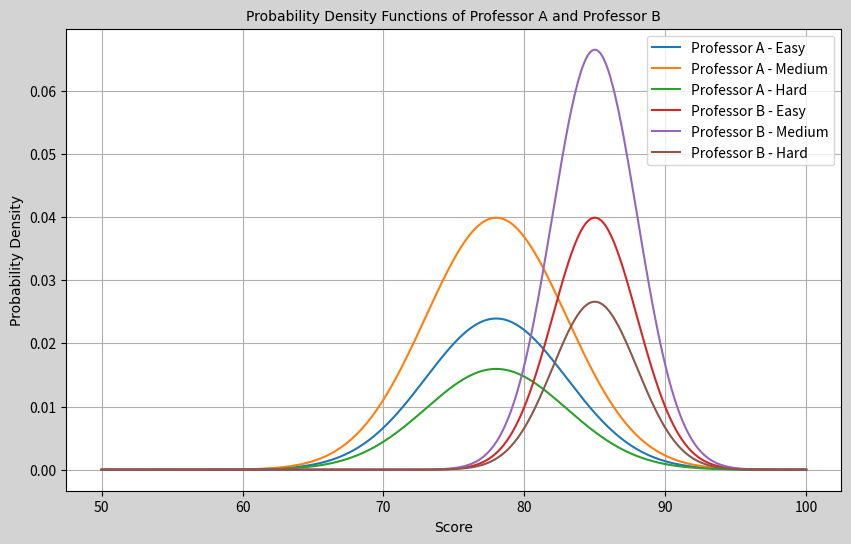

The matplotlib source for this figure:
import numpy as np
import matplotlib.pyplot as plt
from scipy.stats import norm

mean_of_A = 78
std_deviation_A = 5
mean_of_B = 85
std_deviation_B = 3
probability_easy = 0.3
probability_medium = 0.5
probability_hard = 0.2

#a
scores = np.linspace(50, 100, 500)
probability_dist_A_easy = probability_easy * norm.pdf(scores, mean_of_A, std_deviation_A)
probability_dist_A_medium = probability_medium * norm.pdf(scores, mean_of_A, std_deviation_A)
probability_dist_A_hard = probability_hard * norm.pdf(scores, mean_of_A, std_deviation_A)

probability_dist_B_easy = probability_easy * norm.pdf(scores, mean_of_B, std_deviation_B)
probability_dist_B_medium = probability_medium * norm.pdf(scores, mean_of_B, std_deviation_B)
probability_dist_B_hard = probability_hard * norm.pdf(scores, mean_of_B, std_deviation_B)

#b
marginal_probability_X_A = probability_dist_A_easy.sum() + probability_dist_A_medium.sum() + probability_dist_A_hard.sum()
marginal_probability_X_B = probability_dist_B_easy.sum() + probability_dist_B_medium.sum() + probability_dist_B_hard.sum()

#c
prob_X_greater_than_80_given_easy = (probability_easy * norm.sf(80, mean_of_A, std_deviation_A)) / probability_easy  # Professor A's exam is used for this calculation

#d
plt.figure(figsize=(10, 6), facecolor='lightgrey')
plt.plot(scores, probability_dist_A_easy, label='Professor A - Easy')
plt.plot(scores, probability_dist_A_medium, label='Professor A - Medium')
plt.plot(scores, probability_dist_A_hard, label='Professor A - Hard')
plt.plot(scores, probability_dist_B_easy, label='Professor B - Easy')
plt.plot(scores, probability_dist_B_medium, label='Professor B - Medium')
plt.plot(scores, probability_dist_B_hard, label='Professor B - Hard')
plt.xlabel('Score', font='Comic Sans MS')
plt.ylabel('Probability Density', font='Comic Sans MS')
plt.title('Probability Density Functions of Professor A and Professor B', font='Comic Sans MS')
plt.legend()
plt.grid(True)
plt.show()

print("Marginal Probability Distribution for Professor A:", marginal_probability_X_A)
print("Marginal Probability Distribution for Professor B:", marginal_probability_X_B)
print("Conditional Probability P(X > 80|Y = 'Easy'):", prob_X_greater_than_80_given_easy)

#e
print("\n(e) Discussion:")
print("If professors were more likely to assign harder exams to students with higher expected scores, the joint probability distribution would change.")